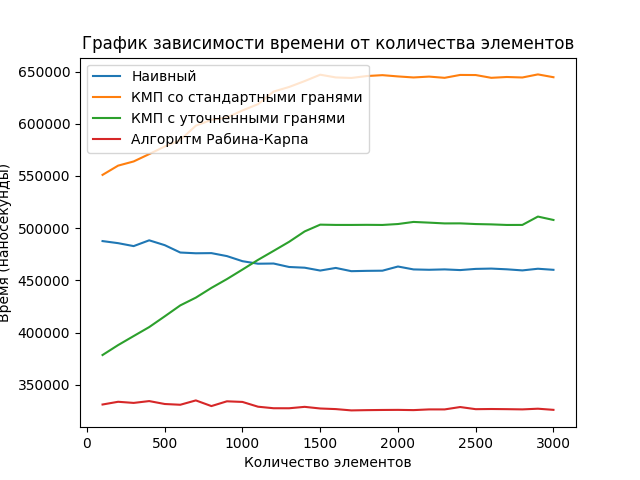

The data file committed next to this chart (first rows):
Название алгоритма; 100; 200; 300; 400; 500; 600; 700; 800; 900; 1000; 1100; 1200; 1300; 1400; 1500; 1600; 1700; 1800; 1900; 2000; 2100; 2200; 2300
Наивный; 487614; 485627; 482804; 488347; 483706; 476656; 475933; 476083; 473227; 468350; 465923; 466116; 462791; 462112; 459381; 461891; 458789; 459093; 459250; 463250; 460464; 460122; 460489
КМП со стандартными гранями; 551043; 559893; 563904; 570952; 578235; 584485; 598185; 603770; 605968; 612762; 618793; 630864; 635258; 640908; 647008; 644400; 643893; 645735; 646581; 645364; 644375; 645200; 644020
КМП с уточненными гранями; 378460; 387956; 396620; 405216; 415514; 426004; 433437; 442756; 451212; 460343; 469616; 478216; 486927; 496881; 503364; 503095; 503081; 503181; 503062; 503956; 505960; 505287; 504537
Алгоритм Рабина-Карпа; 331043; 333664; 332573; 334326; 331531; 330804; 334970; 329543; 334116; 333508; 328939; 327472; 327449; 328804; 327227; 326652; 325400; 325652; 325814; 325906; 325679; 326349; 326341
